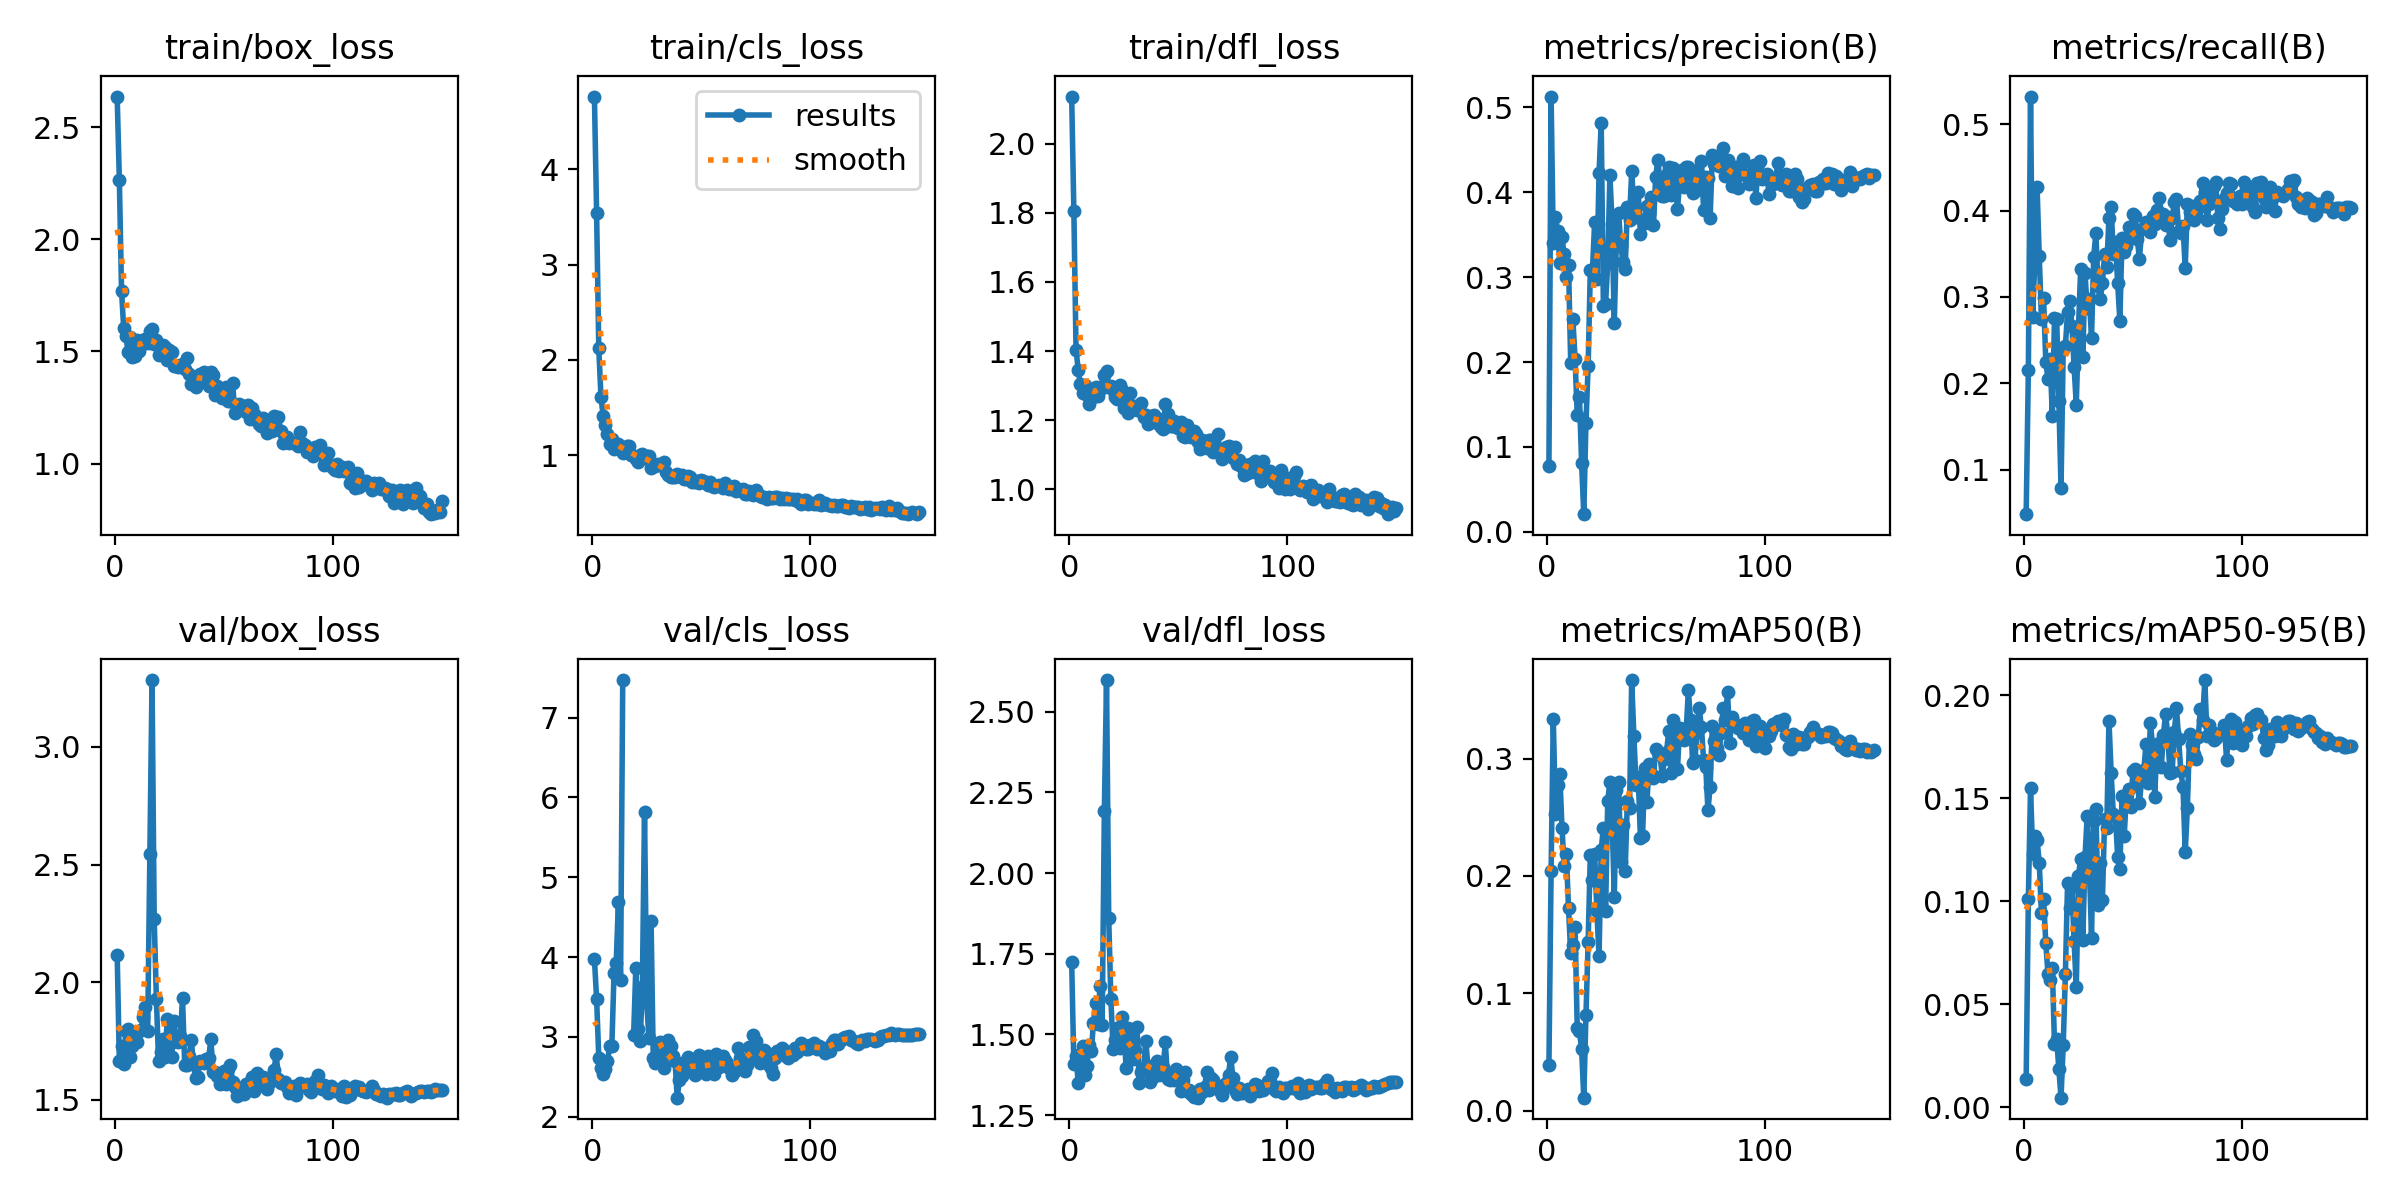

Source data for this figure (header and first rows):
epoch, train/box_loss, train/cls_loss, train/dfl_loss, metrics/precision(B), metrics/recall(B), metrics/mAP50(B), metrics/mAP50-95(B), val/box_loss, val/cls_loss, val/dfl_loss, lr/pg0, lr/pg1, lr/pg2
1, 2.637, 4.763, 2.136, 0.07768, 0.04872, 0.03873, 0.01379, 2.118, 3.973, 1.724, 6.666e-05, 6.666e-05, 6.666e-05
2, 2.264, 3.544, 1.806, 0.5125, 0.2152, 0.2044, 0.1012, 1.663, 3.478, 1.407, 0.0001444, 0.0001444, 0.0001444
3, 1.771, 2.12, 1.404, 0.34, 0.5319, 0.3342, 0.1547, 1.729, 2.74, 1.433, 0.0002221, 0.0002221, 0.0002221
4, 1.603, 1.613, 1.346, 0.3709, 0.2771, 0.2528, 0.1231, 1.652, 2.606, 1.35, 0.0002997, 0.0002997, 0.0002997
5, 1.568, 1.411, 1.303, 0.3543, 0.3447, 0.2772, 0.1316, 1.794, 2.529, 1.438, 0.0003771, 0.0003771, 0.0003771
6, 1.497, 1.32, 1.278, 0.317, 0.4271, 0.2866, 0.1299, 1.801, 2.598, 1.465, 0.0004543, 0.0004543, 0.0004543
7, 1.566, 1.217, 1.302, 0.3467, 0.3475, 0.2408, 0.1188, 1.68, 2.694, 1.374, 0.0005312, 0.0005312, 0.0005312
8, 1.477, 1.112, 1.272, 0.3267, 0.2744, 0.2083, 0.09409, 1.731, 2.886, 1.401, 0.0006078, 0.0006078, 0.0006078
9, 1.481, 1.167, 1.246, 0.3005, 0.299, 0.2189, 0.1009, 1.783, 2.884, 1.468, 0.000684, 0.000684, 0.000684
10, 1.549, 1.06, 1.274, 0.314, 0.225, 0.1723, 0.07996, 1.747, 3.797, 1.447, 0.0007599, 0.0007599, 0.0007599
11, 1.501, 1.098, 1.266, 0.1988, 0.2051, 0.1339, 0.06474, 1.795, 3.923, 1.535, 0.0008352, 0.0008352, 0.0008352
12, 1.528, 1.112, 1.295, 0.2503, 0.2285, 0.1409, 0.06168, 1.797, 4.693, 1.598, 0.0009101, 0.0009101, 0.0009101
13, 1.55, 1.075, 1.269, 0.2037, 0.1623, 0.1568, 0.06776, 1.853, 3.715, 1.531, 0.0009843, 0.0009843, 0.0009843
14, 1.554, 1.017, 1.296, 0.1376, 0.2758, 0.07008, 0.03055, 1.896, 7.47, 1.65, 0.001058, 0.001058, 0.001058
15, 1.537, 1.068, 1.292, 0.1594, 0.2744, 0.06798, 0.03322, 1.794, inf, 1.531, 0.001087, 0.001087, 0.001087
16, 1.591, 1.097, 1.33, 0.08089, 0.1797, 0.05249, 0.01849, 2.544, inf, 2.192, 0.001084, 0.001084, 0.001084
17, 1.6, 1.1, 1.343, 0.02091, 0.07897, 0.01094, 0.00464, 3.284, inf, 2.598, 0.00108, 0.00108, 0.00108
18, 1.534, 1.003, 1.296, 0.1285, 0.2394, 0.08137, 0.03021, 2.267, inf, 1.861, 0.001076, 0.001076, 0.001076
19, 1.552, 0.9876, 1.298, 0.1949, 0.2432, 0.1436, 0.06461, 1.929, 3.023, 1.61, 0.001072, 0.001072, 0.001072
20, 1.484, 0.9547, 1.288, 0.3082, 0.2825, 0.2183, 0.1088, 1.665, 3.862, 1.454, 0.001068, 0.001068, 0.001068
21, 1.504, 0.9299, 1.267, 0.3089, 0.2955, 0.1963, 0.0968, 1.702, 3.093, 1.484, 0.001063, 0.001063, 0.001063
22, 1.528, 1.002, 1.263, 0.3652, 0.2668, 0.2188, 0.1068, 1.759, 2.951, 1.519, 0.001059, 0.001059, 0.001059
23, 1.522, 1.008, 1.303, 0.2977, 0.2191, 0.1704, 0.08055, 1.684, 3.619, 1.457, 0.001054, 0.001054, 0.001054
24, 1.462, 0.9718, 1.286, 0.4223, 0.1753, 0.1316, 0.05823, 1.845, 5.816, 1.553, 0.001048, 0.001048, 0.001048
25, 1.506, 0.9916, 1.235, 0.4815, 0.2632, 0.2225, 0.1124, 1.733, 3.438, 1.513, 0.001043, 0.001043, 0.001043
26, 1.496, 0.9886, 1.266, 0.2657, 0.332, 0.2412, 0.1207, 1.681, 2.99, 1.395, 0.001037, 0.001037, 0.001037
27, 1.435, 0.8648, 1.22, 0.2687, 0.2301, 0.1697, 0.08115, 1.834, 4.449, 1.521, 0.001032, 0.001032, 0.001032
28, 1.437, 0.8959, 1.28, 0.316, 0.328, 0.2641, 0.1213, 1.766, 2.732, 1.494, 0.001025, 0.001025, 0.001025
29, 1.432, 0.8893, 1.232, 0.4203, 0.287, 0.2802, 0.1413, 1.746, 2.668, 1.423, 0.001019, 0.001019, 0.001019
30, 1.441, 0.9115, 1.24, 0.3621, 0.2972, 0.2484, 0.1166, 1.77, 2.882, 1.451, 0.001013, 0.001013, 0.001013
31, 1.443, 0.8944, 1.229, 0.2454, 0.2531, 0.1823, 0.08238, 1.933, 2.94, 1.522, 0.001006, 0.001006, 0.001006
32, 1.422, 0.8992, 1.234, 0.3474, 0.3465, 0.2729, 0.139, 1.647, 2.665, 1.349, 0.0009991, 0.0009991, 0.0009991
33, 1.47, 0.9241, 1.248, 0.3759, 0.3736, 0.28, 0.1447, 1.647, 2.609, 1.383, 0.000992, 0.000992, 0.000992
34, 1.401, 0.8246, 1.208, 0.3364, 0.3122, 0.2118, 0.09803, 1.685, 2.899, 1.393, 0.0009848, 0.0009848, 0.0009848
35, 1.357, 0.7962, 1.216, 0.318, 0.2976, 0.2433, 0.1186, 1.756, 2.964, 1.481, 0.0009774, 0.0009774, 0.0009774
36, 1.387, 0.7725, 1.188, 0.3095, 0.3159, 0.2041, 0.1005, 1.653, 2.89, 1.402, 0.0009697, 0.0009697, 0.0009697
37, 1.343, 0.7666, 1.204, 0.3823, 0.3494, 0.2637, 0.1398, 1.594, 2.765, 1.351, 0.000962, 0.000962, 0.000962
38, 1.366, 0.7688, 1.213, 0.3675, 0.3347, 0.258, 0.1354, 1.599, 2.701, 1.365, 0.000954, 0.000954, 0.000954
39, 1.398, 0.8004, 1.214, 0.4249, 0.3918, 0.367, 0.1877, 1.665, 2.238, 1.397, 0.0009458, 0.0009458, 0.0009458
40, 1.388, 0.7763, 1.192, 0.3797, 0.4036, 0.319, 0.1625, 1.66, 2.46, 1.417, 0.0009375, 0.0009375, 0.0009375
41, 1.409, 0.7921, 1.202, 0.371, 0.3498, 0.2779, 0.1422, 1.655, 2.505, 1.375, 0.000929, 0.000929, 0.000929
42, 1.372, 0.7512, 1.18, 0.4002, 0.3632, 0.2843, 0.141, 1.675, 2.589, 1.389, 0.0009204, 0.0009204, 0.0009204
43, 1.347, 0.7505, 1.173, 0.3507, 0.3161, 0.2322, 0.1215, 1.677, 2.691, 1.4, 0.0009116, 0.0009116, 0.0009116
44, 1.407, 0.7849, 1.246, 0.3676, 0.2725, 0.2344, 0.1157, 1.758, 2.749, 1.476, 0.0009026, 0.0009026, 0.0009026
45, 1.396, 0.771, 1.218, 0.3639, 0.368, 0.2921, 0.1511, 1.619, 2.67, 1.363, 0.0008936, 0.0008936, 0.0008936
46, 1.306, 0.7217, 1.183, 0.3837, 0.352, 0.2631, 0.1316, 1.618, 2.665, 1.359, 0.0008843, 0.0008843, 0.0008843
47, 1.347, 0.7132, 1.183, 0.3759, 0.3586, 0.2954, 0.1515, 1.601, 2.517, 1.376, 0.0008749, 0.0008749, 0.0008749
48, 1.313, 0.726, 1.197, 0.394, 0.3812, 0.2876, 0.1545, 1.567, 2.55, 1.358, 0.0008654, 0.0008654, 0.0008654
49, 1.293, 0.7037, 1.181, 0.3609, 0.3734, 0.2837, 0.1456, 1.614, 2.775, 1.392, 0.0008557, 0.0008557, 0.0008557
50, 1.3, 0.7348, 1.178, 0.4178, 0.3961, 0.3079, 0.1631, 1.622, 2.595, 1.381, 0.0008459, 0.0008459, 0.0008459
51, 1.34, 0.7332, 1.195, 0.4383, 0.394, 0.3056, 0.1643, 1.57, 2.624, 1.326, 0.000836, 0.000836, 0.000836
52, 1.281, 0.7166, 1.155, 0.4099, 0.3673, 0.3037, 0.1578, 1.632, 2.532, 1.359, 0.000826, 0.000826, 0.000826
53, 1.281, 0.6836, 1.153, 0.3959, 0.3438, 0.2848, 0.1476, 1.65, 2.764, 1.384, 0.0008158, 0.0008158, 0.0008158
54, 1.359, 0.7165, 1.185, 0.3951, 0.3782, 0.2999, 0.1595, 1.575, 2.699, 1.324, 0.0008056, 0.0008056, 0.0008056
55, 1.225, 0.68, 1.157, 0.4213, 0.3801, 0.3059, 0.1636, 1.557, 2.618, 1.328, 0.0007952, 0.0007952, 0.0007952
56, 1.244, 0.6608, 1.15, 0.4298, 0.3865, 0.3235, 0.1762, 1.518, 2.53, 1.314, 0.0007847, 0.0007847, 0.0007847
57, 1.267, 0.679, 1.168, 0.3969, 0.3869, 0.288, 0.1573, 1.551, 2.786, 1.305, 0.0007742, 0.0007742, 0.0007742
58, 1.257, 0.6871, 1.159, 0.4279, 0.3754, 0.333, 0.1865, 1.524, 2.626, 1.309, 0.0007635, 0.0007635, 0.0007635
59, 1.256, 0.6774, 1.136, 0.4151, 0.394, 0.3141, 0.176, 1.527, 2.647, 1.304, 0.0007527, 0.0007527, 0.0007527
60, 1.228, 0.6564, 1.117, 0.3797, 0.385, 0.2911, 0.1508, 1.568, 2.76, 1.33, 0.0007419, 0.0007419, 0.0007419
... 90 more rows
